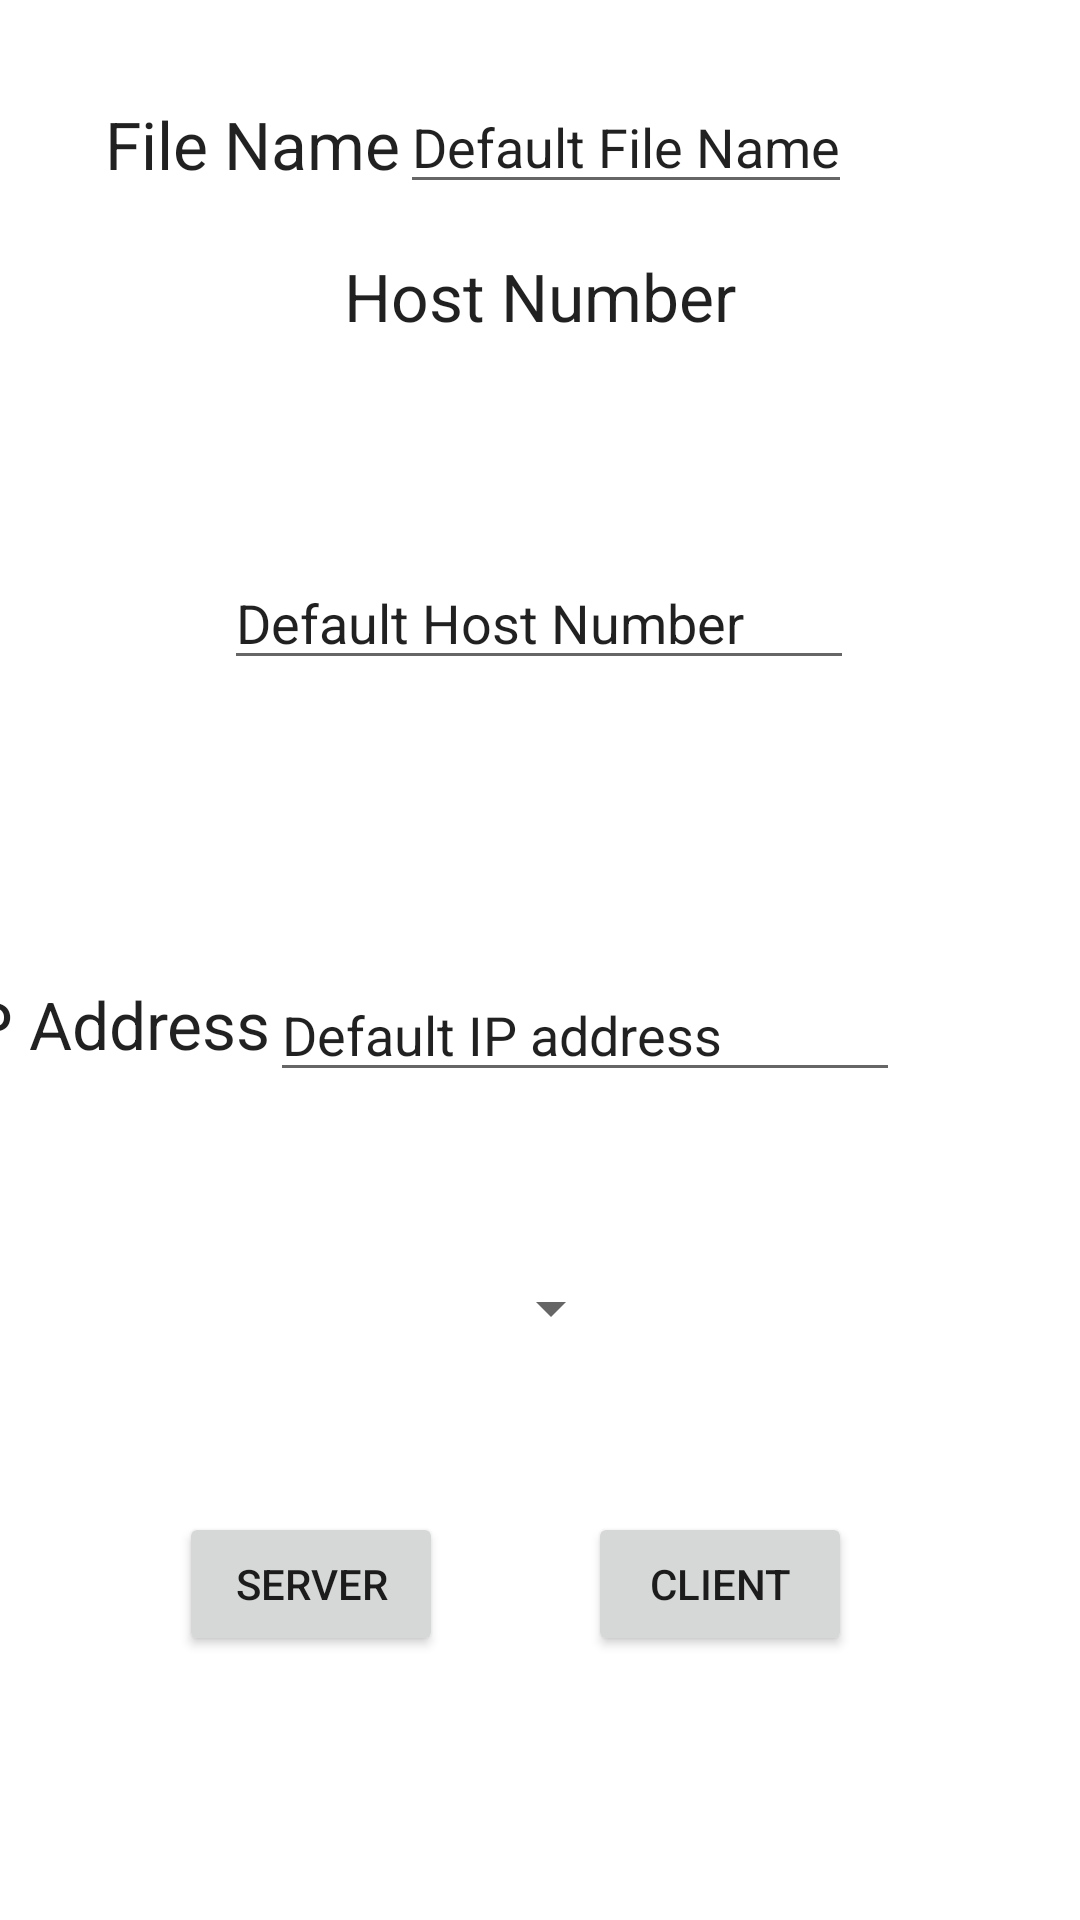

Reconstruct the res/layout file that produces this screen, plus the resources it refers to.
<!-- AndroidManifest.xml: application theme Theme.ProfileCharacteristics -->
<!-- res/layout/muliple_phone_activity.xml -->
<?xml version="1.0" encoding="utf-8"?>
<androidx.constraintlayout.widget.ConstraintLayout xmlns:android="http://schemas.android.com/apk/res/android"
    xmlns:app="http://schemas.android.com/apk/res-auto"
    xmlns:tools="http://schemas.android.com/tools"
    android:layout_width="match_parent"
    android:layout_height="match_parent"
    tools:context=".MainActivity">


    <TextView
        android:id="@+id/textView5"
        android:layout_width="wrap_content"
        android:layout_height="wrap_content"
        android:text="@string/file_name"
        android:textAppearance="@style/TextAppearance.AppCompat.Large"
        app:layout_constraintBottom_toTopOf="@+id/textView3"
        app:layout_constraintEnd_toStartOf="@+id/textView6"
        app:layout_constraintHorizontal_bias="1.0"
        app:layout_constraintStart_toStartOf="parent"
        app:layout_constraintTop_toTopOf="parent"
        app:layout_constraintVertical_bias="0.611" />

    <EditText
        android:id="@+id/textView6"
        android:layout_width="wrap_content"
        android:layout_height="wrap_content"
        android:layout_marginEnd="76dp"
        android:text="@string/default_file"
        app:layout_constraintBottom_toTopOf="@+id/textView3"
        app:layout_constraintEnd_toEndOf="parent"
        app:layout_constraintTop_toTopOf="parent"
        app:layout_constraintVertical_bias="0.626"
        tools:ignore="MissingConstraints" />

    <EditText
        android:id="@+id/textView4"
        android:layout_width="wrap_content"
        android:layout_height="wrap_content"
        android:layout_marginEnd="60dp"
        android:layout_marginBottom="60dp"
        android:digits="0123456789."
        android:ems="10"
        android:inputType="number|numberDecimal"
        android:text="@string/IP_Address"
        app:layout_constraintBottom_toTopOf="@+id/spinner"
        app:layout_constraintEnd_toEndOf="parent" />

    <Button
        android:id="@+id/button4"
        android:layout_width="wrap_content"
        android:layout_height="wrap_content"
        android:layout_marginBottom="88dp"
        android:text="@string/Server"
        app:layout_constraintBottom_toBottomOf="parent"
        app:layout_constraintEnd_toStartOf="@+id/button5"
        app:layout_constraintHorizontal_bias="0.554"
        app:layout_constraintStart_toStartOf="parent"
        tools:ignore="MissingConstraints" />

    <Button
        android:id="@+id/button5"
        android:layout_width="wrap_content"
        android:layout_height="wrap_content"
        android:layout_marginEnd="76dp"
        android:layout_marginBottom="88dp"
        android:text="@string/Client"
        app:layout_constraintBottom_toBottomOf="parent"
        app:layout_constraintEnd_toEndOf="parent" />

    <EditText
        android:id="@+id/textView7"
        android:layout_width="wrap_content"
        android:layout_height="wrap_content"
        android:layout_marginBottom="100dp"
        android:ems="10"
        android:inputType="number|numberDecimal"
        android:text="@string/Host_num"
        app:layout_constraintBottom_toTopOf="@+id/textView8"
        app:layout_constraintEnd_toEndOf="parent"
        app:layout_constraintHorizontal_bias="0.497"
        app:layout_constraintStart_toStartOf="parent"
        tools:ignore="MissingConstraints" />

    <Spinner
        android:id="@+id/spinner"
        android:name="spinner"
        android:layout_width="wrap_content"
        android:layout_height="wrap_content"
        android:layout_marginBottom="56dp"
        android:dropDownWidth="wrap_content"
        android:spinnerMode="dropdown"
        android:visibility="visible"
        app:layout_constraintBottom_toTopOf="@+id/button4"
        app:layout_constraintEnd_toEndOf="parent"
        app:layout_constraintHorizontal_bias="0.512"
        app:layout_constraintStart_toStartOf="parent" />

    <TextView
        android:id="@+id/textView3"
        android:layout_width="wrap_content"
        android:layout_height="wrap_content"
        android:layout_marginBottom="72dp"
        android:text="@string/host_text"
        android:textAppearance="@style/TextAppearance.AppCompat.Large"
        app:layout_constraintBottom_toTopOf="@+id/textView7"
        app:layout_constraintEnd_toEndOf="parent"
        app:layout_constraintStart_toStartOf="parent" />

    <TextView
        android:id="@+id/textView8"
        android:layout_width="wrap_content"
        android:layout_height="wrap_content"
        android:layout_marginStart="4dp"
        android:layout_marginBottom="68dp"
        android:text="@string/ip_addr"
        android:textAppearance="@style/TextAppearance.AppCompat.Large"
        app:layout_constraintBottom_toTopOf="@+id/spinner"
        app:layout_constraintEnd_toStartOf="@+id/textView4"
        app:layout_constraintHorizontal_bias="1.0"
        app:layout_constraintStart_toStartOf="parent" />


</androidx.constraintlayout.widget.ConstraintLayout>
<!-- resources referenced by this layout -->
<resources>
  <string name="Client">Client</string>
  <string name="Host_num">Default Host Number</string>
  <string name="IP_Address">Default IP address</string>
  <string name="Server">Server</string>
  <string name="default_file">Default File Name</string>
  <string name="file_name">File Name</string>
  <string name="host_text">Host Number</string>
  <string name="ip_addr">IP Address</string>
  <style name="Theme.ProfileCharacteristics" parent="Theme.MaterialComponents.DayNight.DarkActionBar">
          
          <item name="colorPrimary">@color/purple_500</item>
          <item name="colorPrimaryVariant">@color/purple_700</item>
          <item name="colorOnPrimary">@color/white</item>
          
          <item name="colorSecondary">@color/teal_200</item>
          <item name="colorSecondaryVariant">@color/teal_700</item>
          <item name="colorOnSecondary">@color/black</item>
          
          <item name="android:statusBarColor" tools:targetApi="l">?attr/colorPrimaryVariant</item>
          
      </style>
  <!-- not gathered from this repository: default colours our renderer supplied (Android Studio template values) -->
  <color name="purple_500">#FF6200EE</color>
  <color name="purple_700">#FF3700B3</color>
  <color name="teal_200">#FF03DAC5</color>
  <color name="teal_700">#FF018786</color>
  <color name="black">#FF000000</color>
  <color name="white">#FFFFFFFF</color>
</resources>
